Run: headless pygame with SDL's dummy video driver; simulated clock (each Clock.tick advances the game by its frame time, no real sleeping); random seed 0; keys injected as events and as key.get_pressed() state; mouse plan: one left click at the window centre at the start of phase 2, then a move to the lower-right quarter at the start of phase 3.
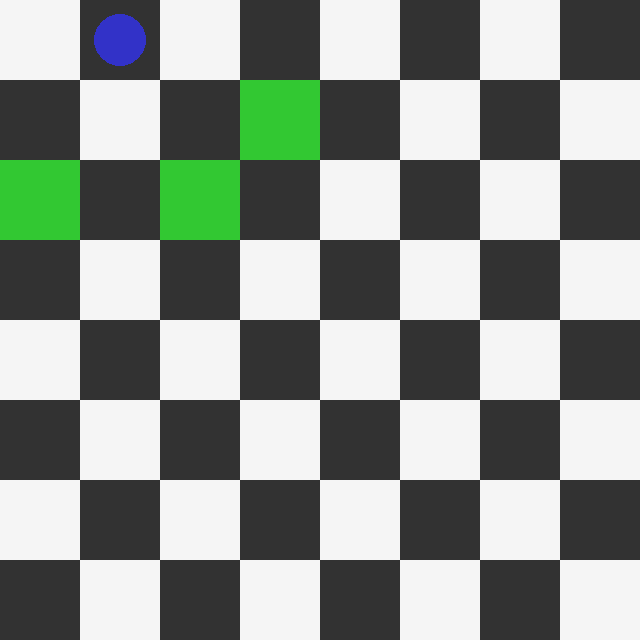
Frame 1 of 4 · flips 1–60 · no input
Frame 2 of 4 · flips 61–180 · clicked the window centre · tapped SPACE, RETURN · held RIGHT (→), D · screen unchanged from frame 1, image omitted
Frame 3 of 4 · flips 181–300 · moved the mouse to the lower-right quarter · held DOWN (↓), S · screen unchanged from frame 2, image omitted
Frame 4 of 4 · flips 301–420 · held LEFT (←), A, UP (↑), W · screen unchanged from frame 3, image omitted

The pygame program that drew these frames:

import pygame
import sys

# Initialize pygame
pygame.init()

# Constants
BOARD_SIZE = 8
CELL_SIZE = 80
WINDOW_SIZE = BOARD_SIZE * CELL_SIZE
WHITE = (245, 245, 245)
BLACK = (50, 50, 50)
GREEN = (50, 200, 50)
BLUE = (50, 50, 200)

# Set up display
screen = pygame.display.set_mode((WINDOW_SIZE, WINDOW_SIZE))
pygame.display.set_caption("Knight Movement Prototype")

# Load knight image or draw a simple circle
# You can replace this with an image if you want
def draw_knight(pos):
    x, y = pos
    pygame.draw.circle(screen, BLUE, (y * CELL_SIZE + CELL_SIZE//2, x * CELL_SIZE + CELL_SIZE//2), CELL_SIZE//3)

# Calculate knight moves
def get_knight_moves(x, y):
    moves = [
        (x + 2, y + 1),
        (x + 2, y - 1),
        (x - 2, y + 1),
        (x - 2, y - 1),
        (x + 1, y + 2),
        (x + 1, y - 2),
        (x - 1, y + 2),
        (x - 1, y - 2)
    ]
    return [(mx, my) for mx, my in moves if 0 <= mx < BOARD_SIZE and 0 <= my < BOARD_SIZE]

# Draw board and highlights
def draw_board(knight_pos, valid_moves):
    screen.fill(WHITE)
    for row in range(BOARD_SIZE):
        for col in range(BOARD_SIZE):
            rect = pygame.Rect(col*CELL_SIZE, row*CELL_SIZE, CELL_SIZE, CELL_SIZE)
            if (row + col) % 2 == 0:
                pygame.draw.rect(screen, WHITE, rect)
            else:
                pygame.draw.rect(screen, BLACK, rect)
    
    # Highlight valid moves
    for mx, my in valid_moves:
        rect = pygame.Rect(my*CELL_SIZE, mx*CELL_SIZE, CELL_SIZE, CELL_SIZE)
        pygame.draw.rect(screen, GREEN, rect)

    # Draw knight
    draw_knight(knight_pos)
    pygame.display.flip()

def main():
    knight_pos = (0, 1)  # Starting position
    valid_moves = get_knight_moves(*knight_pos)

    while True:
        draw_board(knight_pos, valid_moves)
        for event in pygame.event.get():
            if event.type == pygame.QUIT:
                pygame.quit()
                sys.exit()
            
            elif event.type == pygame.MOUSEBUTTONDOWN:
                mouse_x, mouse_y = event.pos
                clicked_pos = (mouse_y // CELL_SIZE, mouse_x // CELL_SIZE)
                if clicked_pos in valid_moves:
                    knight_pos = clicked_pos
                    valid_moves = get_knight_moves(*knight_pos)

if __name__ == "__main__":
    main()
